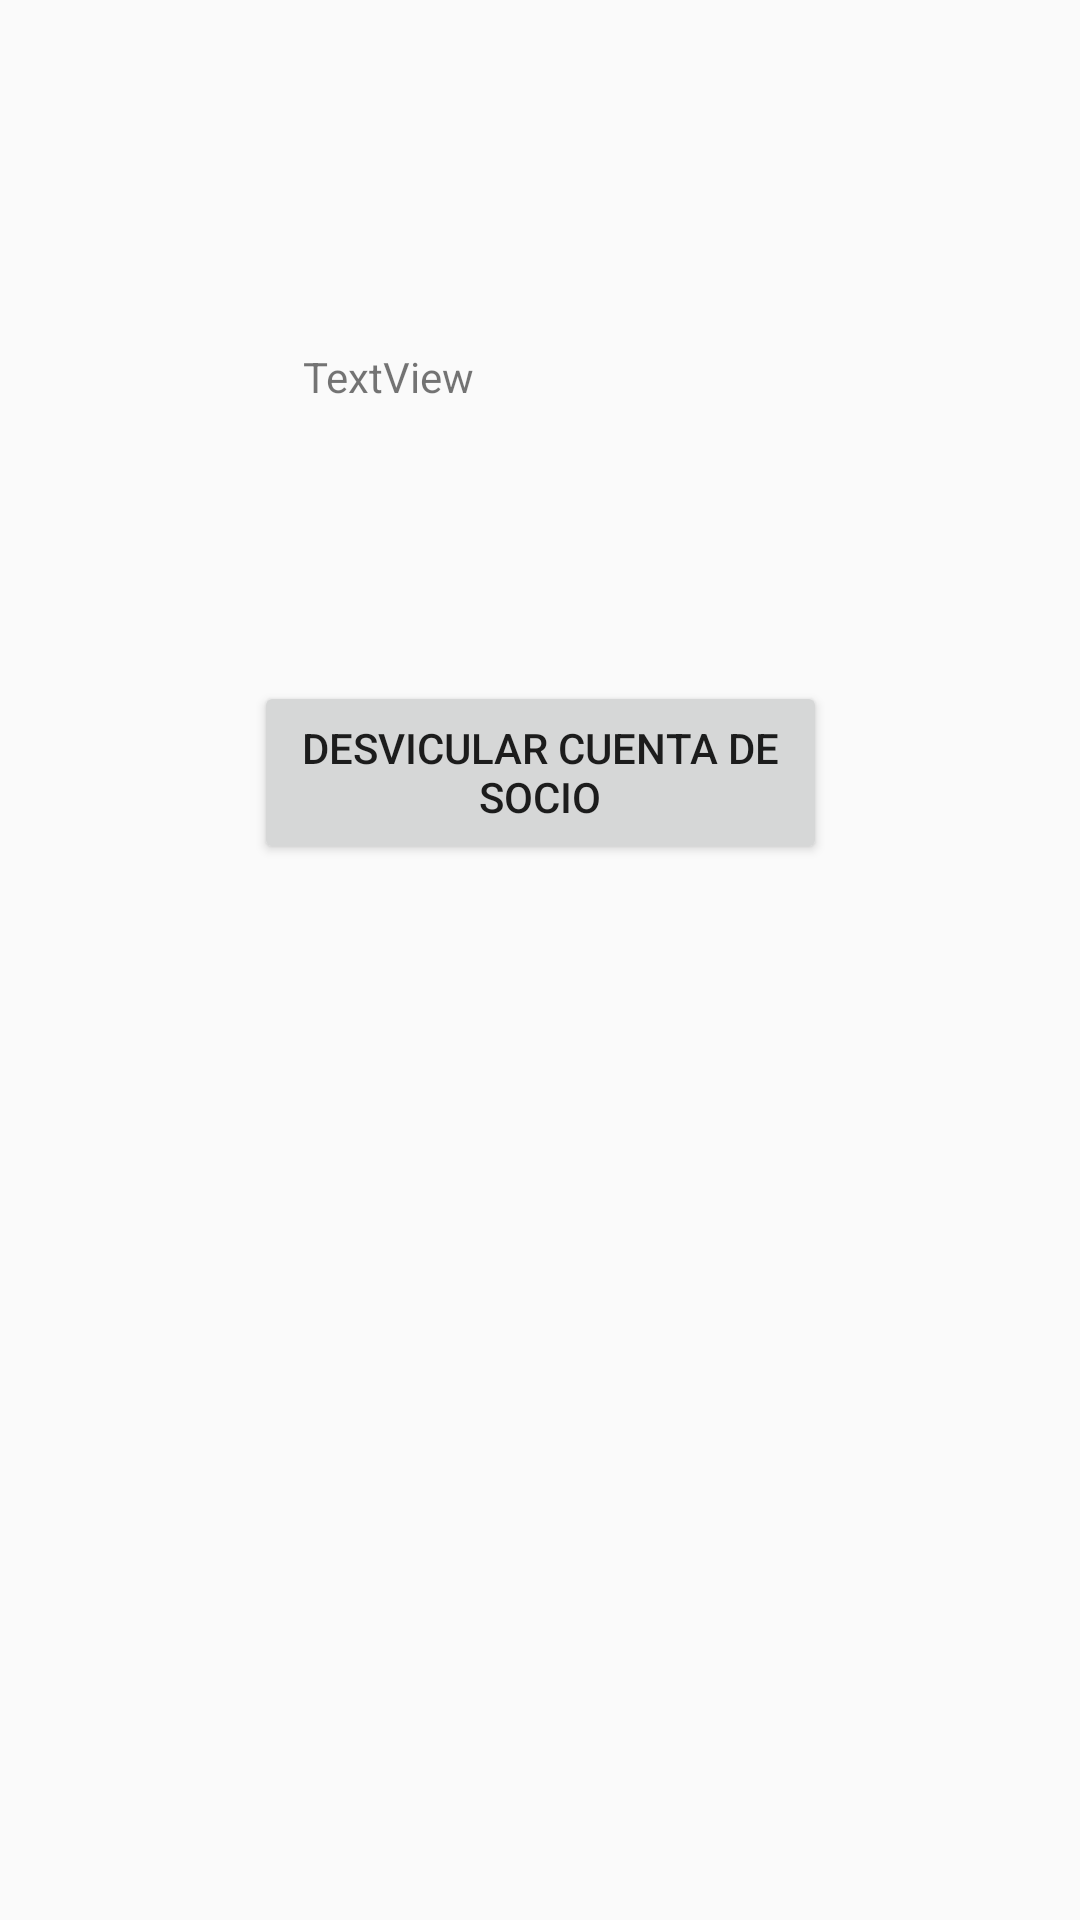

Reconstruct the res/layout file that produces this screen, plus the resources it refers to.
<!-- AndroidManifest.xml: application theme Theme.AppCompat.DayNight.NoActionBar -->
<!-- res/layout/activity_pantalla_socio.xml -->
<?xml version="1.0" encoding="utf-8"?>
<androidx.constraintlayout.widget.ConstraintLayout xmlns:android="http://schemas.android.com/apk/res/android"
    xmlns:app="http://schemas.android.com/apk/res-auto"
    xmlns:tools="http://schemas.android.com/tools"
    android:layout_width="match_parent"
    android:layout_height="match_parent"
    tools:context=".PantallaSocio">

    <Button
        android:id="@+id/desvincularBoton"
        android:layout_width="191dp"
        android:layout_height="61dp"
        android:layout_marginStart="110dp"
        android:layout_marginTop="227dp"
        android:layout_marginEnd="110dp"
        android:text="Desvicular cuenta de socio"
        app:layout_constraintEnd_toEndOf="parent"
        app:layout_constraintStart_toStartOf="parent"
        app:layout_constraintTop_toTopOf="parent" />

    <TextView
        android:id="@+id/nombreSocioOutput"
        android:layout_width="212dp"
        android:layout_height="46dp"
        android:layout_marginStart="101dp"
        android:layout_marginTop="116dp"
        android:layout_marginEnd="98dp"
        android:text="TextView"
        app:layout_constraintEnd_toEndOf="parent"
        app:layout_constraintHorizontal_bias="0.0"
        app:layout_constraintStart_toStartOf="parent"
        app:layout_constraintTop_toTopOf="parent" />
</androidx.constraintlayout.widget.ConstraintLayout>
<!-- resources referenced by this layout -->
<resources>

</resources>
